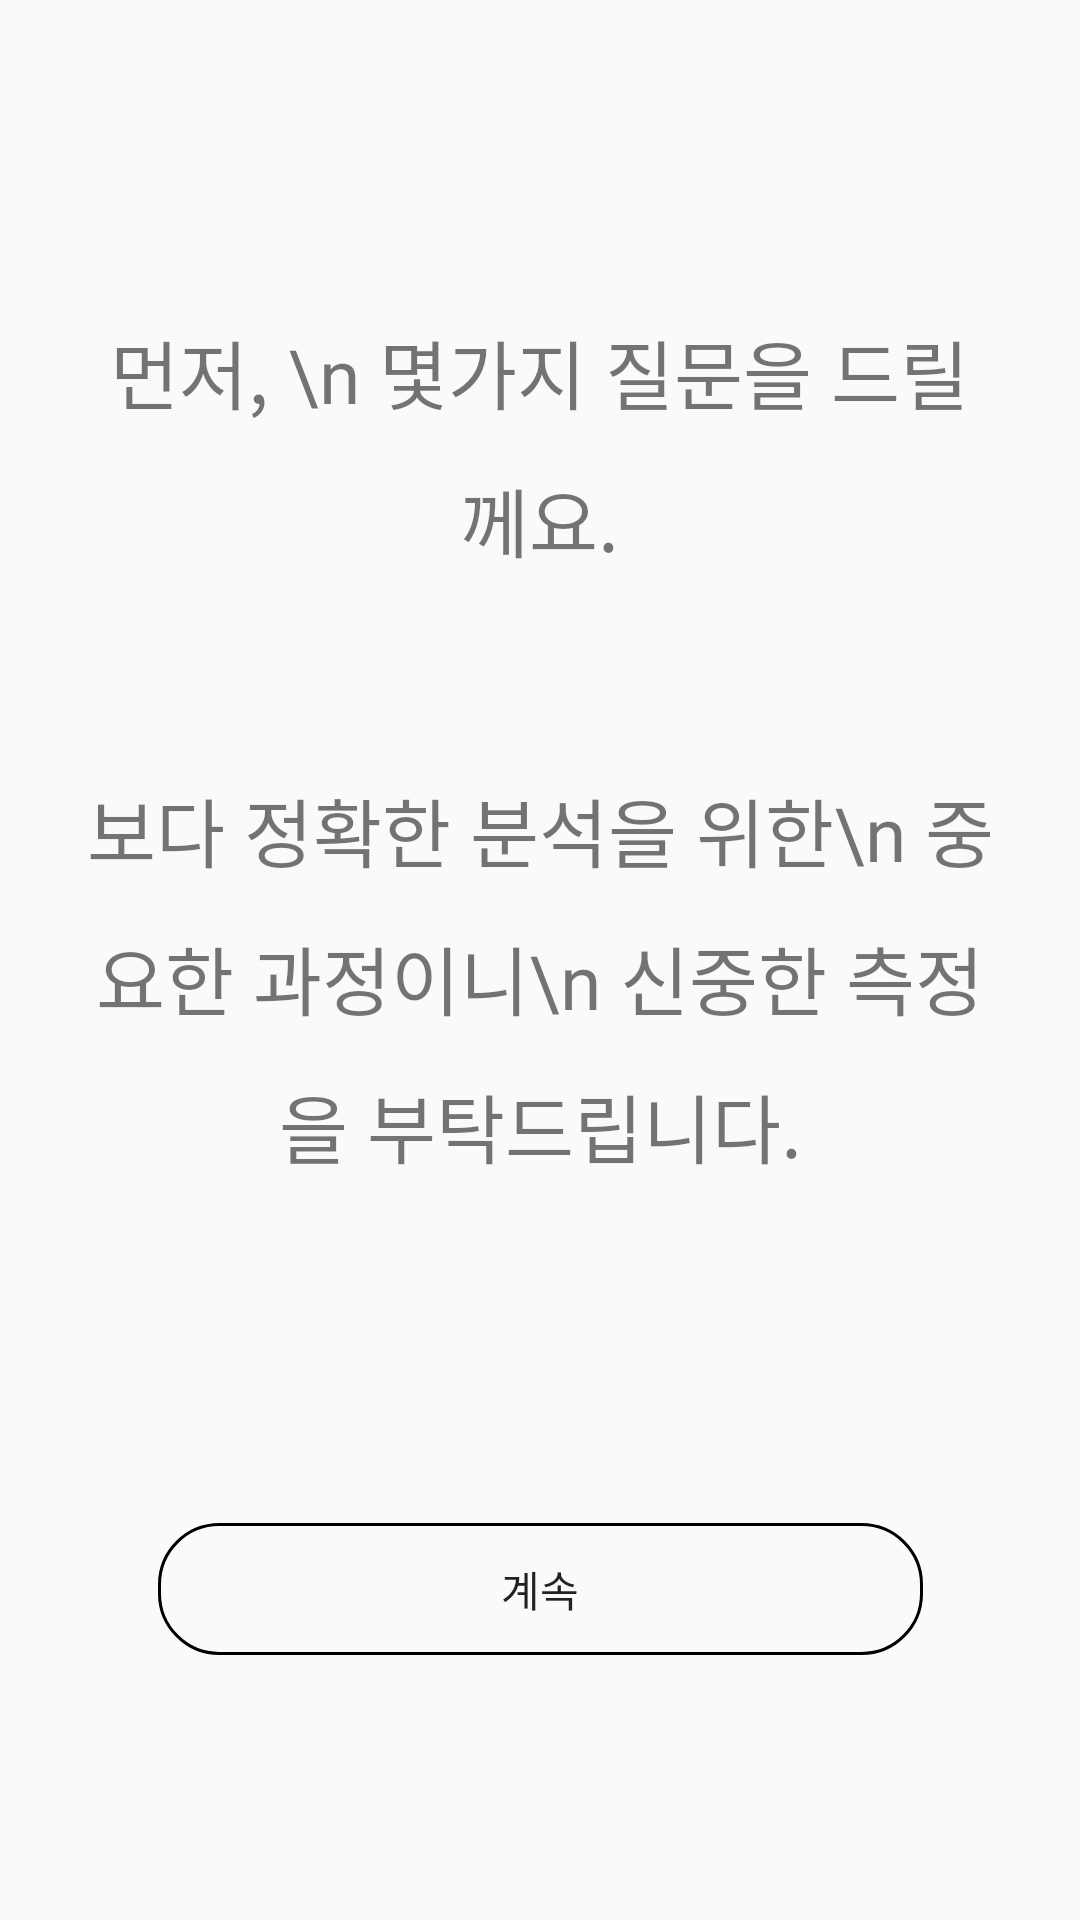

Produce the Android XML layout that renders to this screen, including the resource entries it uses.
<!-- AndroidManifest.xml: application theme AppTheme -->
<!-- res/layout/tutorial2.xml -->
<?xml version="1.0" encoding="utf-8"?>
<androidx.constraintlayout.widget.ConstraintLayout xmlns:android="http://schemas.android.com/apk/res/android"
    xmlns:app="http://schemas.android.com/apk/res-auto"
    xmlns:tools="http://schemas.android.com/tools"
    android:id="@+id/container"
    android:layout_width="match_parent"
    android:layout_height="match_parent">


    <TextView
        android:id="@+id/tutorial3"
        android:layout_width="295dp"
        android:layout_height="111dp"


        android:fontFamily="@font/mainfont"
        android:gravity="center_horizontal"
        android:lineSpacingExtra="13dp"
        android:text="먼저, \n 몇가지 질문을 드릴께요."
        android:textSize="25dp"
        app:layout_constraintBottom_toBottomOf="parent"
        app:layout_constraintEnd_toEndOf="parent"
        app:layout_constraintHorizontal_bias="0.496"
        app:layout_constraintStart_toStartOf="parent"
        app:layout_constraintTop_toTopOf="parent"
        app:layout_constraintVertical_bias="0.2" />

    <TextView
        android:id="@+id/tutorial4"
        android:layout_width="310dp"
        android:layout_height="171dp"

        android:fontFamily="@font/mainfont"
        android:gravity="center_horizontal"
        android:lineSpacingExtra="13dp"
        android:text="보다 정확한 분석을 위한\n 중요한 과정이니\n 신중한 측정을 부탁드립니다."
        android:textSize="25dp"

        app:layout_constraintBottom_toBottomOf="parent"
        app:layout_constraintEnd_toEndOf="parent"
        app:layout_constraintHorizontal_bias="0.503"
        app:layout_constraintStart_toStartOf="parent"
        app:layout_constraintTop_toTopOf="parent"
        app:layout_constraintVertical_bias="0.551" />

    <Button
        android:id="@+id/button2"
        android:layout_width="255dp"
        android:layout_height="44dp"
        android:background="@drawable/buttondesign"
        android:text="계속"
        android:fontFamily="@font/mainfont"
        app:layout_constraintBottom_toBottomOf="parent"
        app:layout_constraintEnd_toEndOf="parent"
        app:layout_constraintStart_toStartOf="parent"
        app:layout_constraintTop_toTopOf="parent"
        app:layout_constraintVertical_bias="0.852" />

</androidx.constraintlayout.widget.ConstraintLayout>
<!-- resources referenced by this layout -->
<resources>
  <!-- drawable buttondesign (drawable-v24) -->
  <?xml version="1.0" encoding="utf-8"?>
  <shape xmlns:android="http://schemas.android.com/apk/res/android"
      android:shape="rectangle">
  
      <stroke
          android:width="1dp"
          android:color="#000000" />
      <size
          android:width="36dp"
          android:height="50dp" />
      <corners android:radius="20dp" />
  </shape>
  <style name="AppTheme" parent="Theme.AppCompat.Light.DarkActionBar">
          
          <item name="colorPrimary">@color/colorPrimary</item>
          <item name="colorPrimaryDark">@color/colorPrimaryDark</item>
          <item name="colorAccent">@color/colorAccent</item>
          <item name="windowNoTitle">true</item>
  
  
  
      </style>
  <color name="colorPrimary">#ffffff</color>
  <color name="colorPrimaryDark">#ffffff</color>
  <color name="colorAccent">#6d4c41</color>
</resources>
